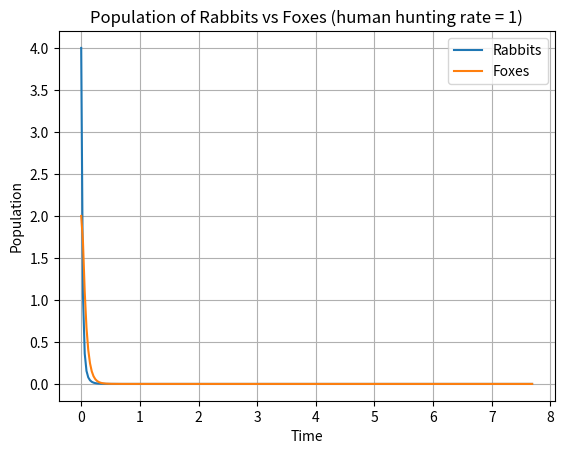

Python code for this plot:
import numpy as np
import pandas as pd
import matplotlib.pyplot as plt
from scipy import integrate
alpha = 1. 
beta = 0.25 #mortality rate due to predators
delta = 1.
gamma = 1.
omega=1 #mortality rate due to humans
p=1 #human population factor
br=60 #birth rate of rabits per year
bf=6 #birth rate of foxes per year
x0 = 4.
y0 = 2.
dri=0.25 #initial mortality rate of rabbits based on lifespan in wild 2 yrs
drf=1 #initial mortality rate of foxes based on lifespan in wild 8 yrs
crf=0.0025 #crowding factor of rabbits based on 8 acre range)
cff=1 #crowding factor for foxes based on 3200 acre range
delr=1 #crowding effect based on family size 20
delf=0.15 #crowding effect based on pack size 3


def derivative(X, t, alpha, beta, delta, gamma):
    x, y = X
    dotx = br * x * (alpha - beta * y - omega * p - dri - crf * (x**delr))
    doty = bf * y * (-delta + gamma * x - drf - cff * (y**delf))
    return np.array([dotx, doty])
        
    

Nt = 1000
tmax = 30.
t = np.linspace(0.,tmax, Nt)
X0 = [x0, y0]
res = integrate.odeint(derivative, X0, t, args = (alpha, beta, delta, gamma))
x, y = res.T
plt.figure()
plt.grid()
plt.title("Population of Rabbits vs Foxes (human hunting rate = 1)")
plt.plot(t, x, '-', label = 'Rabbits')
plt.plot(t, y, '-', label = "Foxes")
plt.xlabel('Time')
plt.ylabel('Population')
plt.legend()

plt.show()

print ("The value of rabbits is: ", x[-1])
print ("The value of foxes is: ", y[-1])
